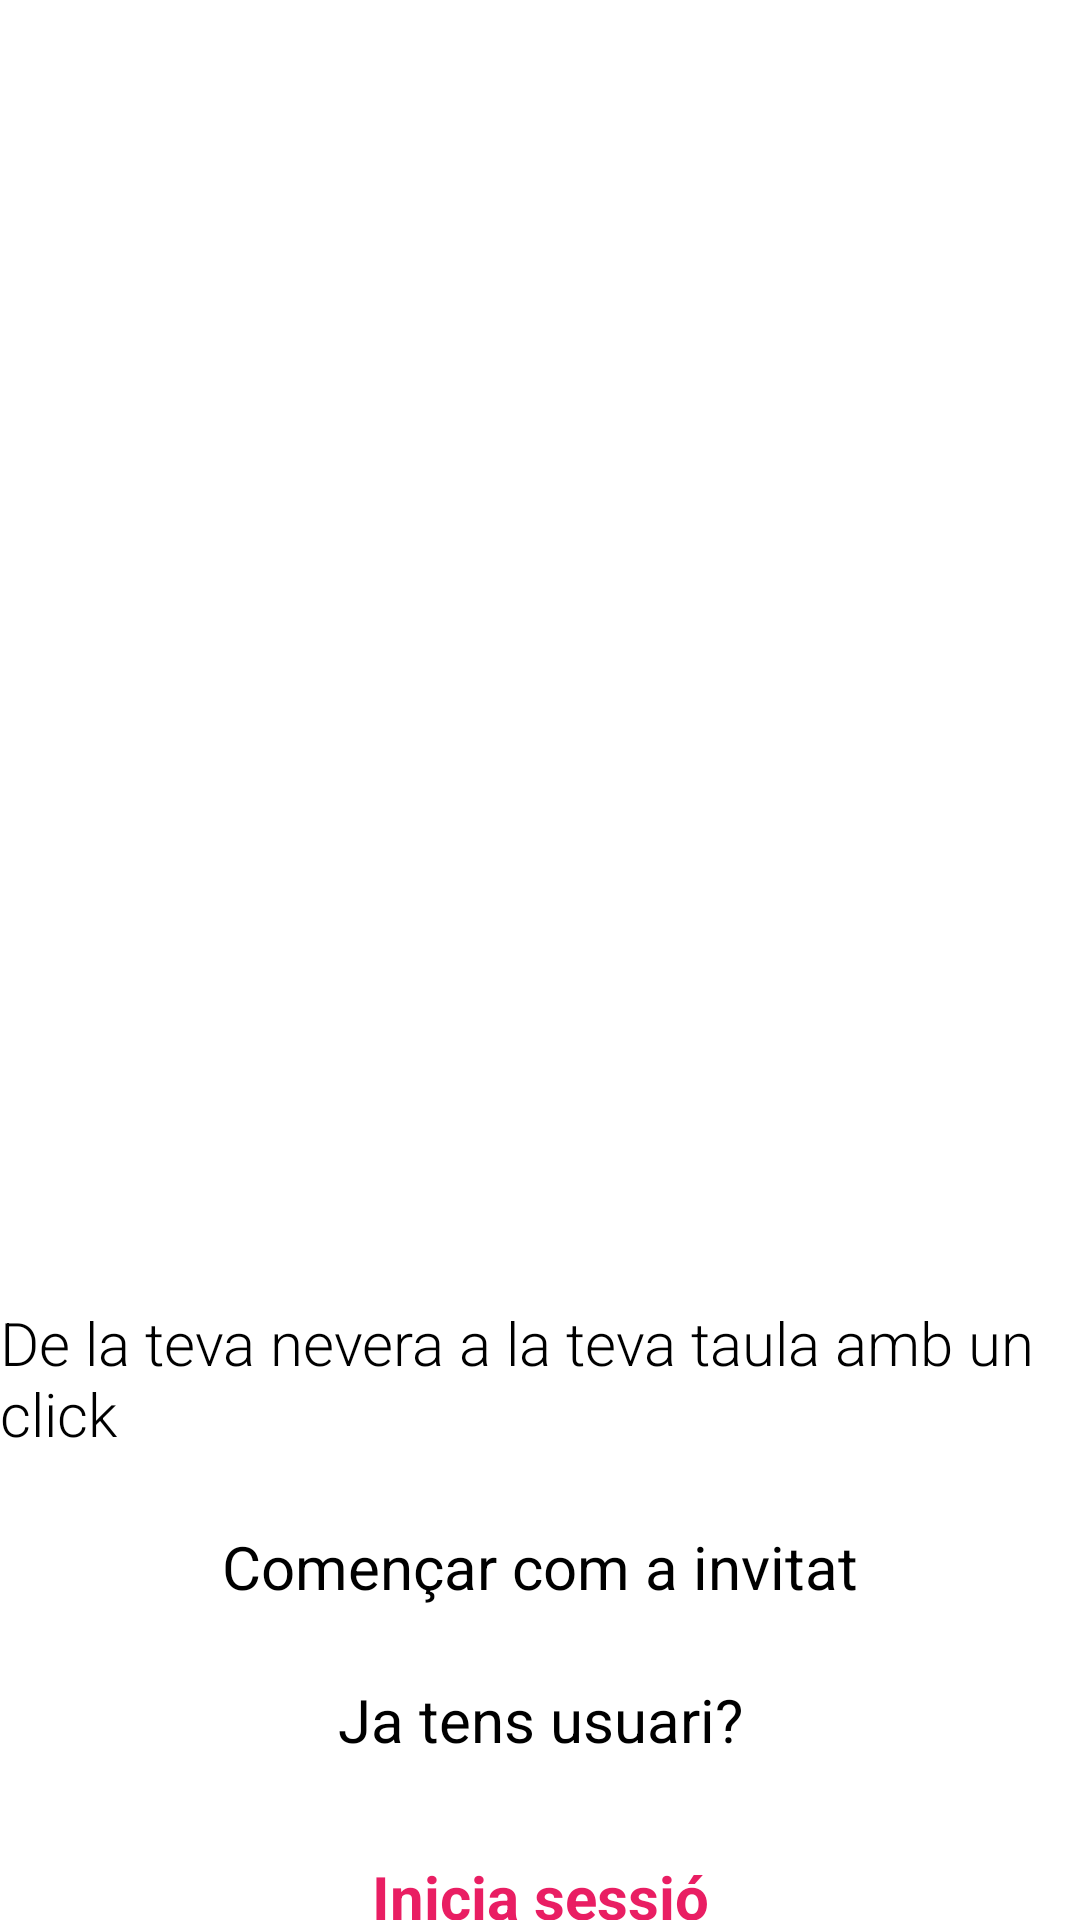

The Android layout XML behind this screen, and the referenced resources:
<!-- AndroidManifest.xml: activity theme Theme.App.SplashScreen -->
<!-- res/layout/activity_main.xml -->
<?xml version="1.0" encoding="utf-8"?>
<androidx.constraintlayout.widget.ConstraintLayout xmlns:android="http://schemas.android.com/apk/res/android"
    xmlns:app="http://schemas.android.com/apk/res-auto"
    xmlns:tools="http://schemas.android.com/tools"
    android:id="@+id/main"
    android:layout_width="match_parent"
    android:layout_height="match_parent"
    android:background="@color/white"
    tools:context=".MainActivity">

    <ImageView
        android:id="@+id/logoImage"
        android:layout_width="350dp"
        android:layout_height="350dp"
        android:contentDescription="@string/logo"
        android:src="@drawable/logo1"
        app:layout_constraintTop_toTopOf="parent"
        app:layout_constraintStart_toStartOf="parent"
        app:layout_constraintEnd_toEndOf="parent"
        android:layout_marginTop="60dp"/>

    <TextView
        android:id="@+id/textLogo"
        android:layout_width="wrap_content"
        android:layout_height="wrap_content"
        android:text="@string/description_app"
        android:fontFamily="sans-serif-light"
        android:textSize="20sp"
        android:textColor="@android:color/black"
        app:layout_constraintTop_toBottomOf="@id/logoImage"
        app:layout_constraintStart_toStartOf="parent"
        app:layout_constraintEnd_toEndOf="parent"
        android:layout_marginTop="24dp" />

    <Button
        android:id="@+id/btnInvitado"
        android:layout_width="wrap_content"
        android:layout_height="wrap_content"
        android:text="@string/invitado"
        android:textColor="@color/black"
        android:textSize="20sp"
        app:layout_constraintTop_toBottomOf="@id/textLogo"
        app:layout_constraintStart_toStartOf="parent"
        app:layout_constraintEnd_toEndOf="parent"
        android:backgroundTint="@color/rosaboton"
        android:layout_marginTop="24dp" />

    <TextView
        android:id="@+id/textJaTens"
        android:layout_width="wrap_content"
        android:layout_height="wrap_content"
        android:text="@string/usuari"
        android:textSize="20sp"
        android:textColor="@android:color/black"
        app:layout_constraintTop_toBottomOf="@id/btnInvitado"
        app:layout_constraintStart_toStartOf="parent"
        app:layout_constraintEnd_toEndOf="parent"
        android:layout_marginTop="24dp" />

    <TextView
        android:id="@+id/linkIniciarSessio"
        android:layout_width="wrap_content"
        android:layout_height="wrap_content"
        android:gravity="center"
        android:text="@string/inicia_sessio"
        android:textSize="20sp"
        android:textColor="@color/rosa"
        android:textStyle="bold"
        android:paddingVertical="8dp"
        app:layout_constraintTop_toBottomOf="@id/textJaTens"
        app:layout_constraintStart_toStartOf="parent"
        app:layout_constraintEnd_toEndOf="parent"
        android:layout_marginTop="24dp" />


    <TextView
        android:id="@+id/textCrearCompte"
        android:layout_width="wrap_content"
        android:layout_height="wrap_content"
        android:text="@string/compte"
        android:textSize="20sp"
        android:textColor="@android:color/black"
        app:layout_constraintTop_toBottomOf="@id/linkIniciarSessio"
        app:layout_constraintStart_toStartOf="parent"
        app:layout_constraintEnd_toEndOf="parent"
        android:layout_marginTop="24dp" />

    <TextView
        android:id="@+id/linkRegistrar"
        android:layout_width="wrap_content"
        android:layout_height="wrap_content"
        android:gravity="center"
        android:text="@string/crear_compte"
        android:textSize="20sp"
        android:textColor="@color/rosa"
        android:textStyle="bold"
        android:paddingVertical="8dp"
        app:layout_constraintTop_toBottomOf="@id/textCrearCompte"
        app:layout_constraintStart_toStartOf="parent"
        app:layout_constraintEnd_toEndOf="parent"
        android:layout_marginTop="24dp" />

</androidx.constraintlayout.widget.ConstraintLayout>
<!-- resources referenced by this layout -->
<resources>
  <color name="black">#FF000000</color>
  <color name="rosa">#E91E63</color>
  <color name="rosaboton">#f49cbb</color>
  <color name="white">#FFFFFFFF</color>
  <string name="compte">Vols crear un compte?</string>
  <string name="crear_compte">Crear compte</string>
  <string name="description_app">De la teva nevera a la teva taula amb un click</string>
  <string name="inicia_sessio">Inicia sessió</string>
  <string name="invitado">Començar com a invitat</string>
  <string name="logo" />
  <string name="usuari">Ja tens usuari?</string>
  <style name="Theme.App.SplashScreen" parent="Theme.SplashScreen">
          <item name="windowSplashScreenBackground">@color/white</item>
          <item name="windowSplashScreenAnimatedIcon">@drawable/splashscreen</item>
          <item name="postSplashScreenTheme">@style/Base.Theme.SodaPop</item>
          <item name="windowSplashScreenAnimationDuration">1000</item>
      </style>
  <style name="Base.Theme.SodaPop" parent="Theme.Material3.DayNight.NoActionBar">
          
          
      </style>
</resources>
